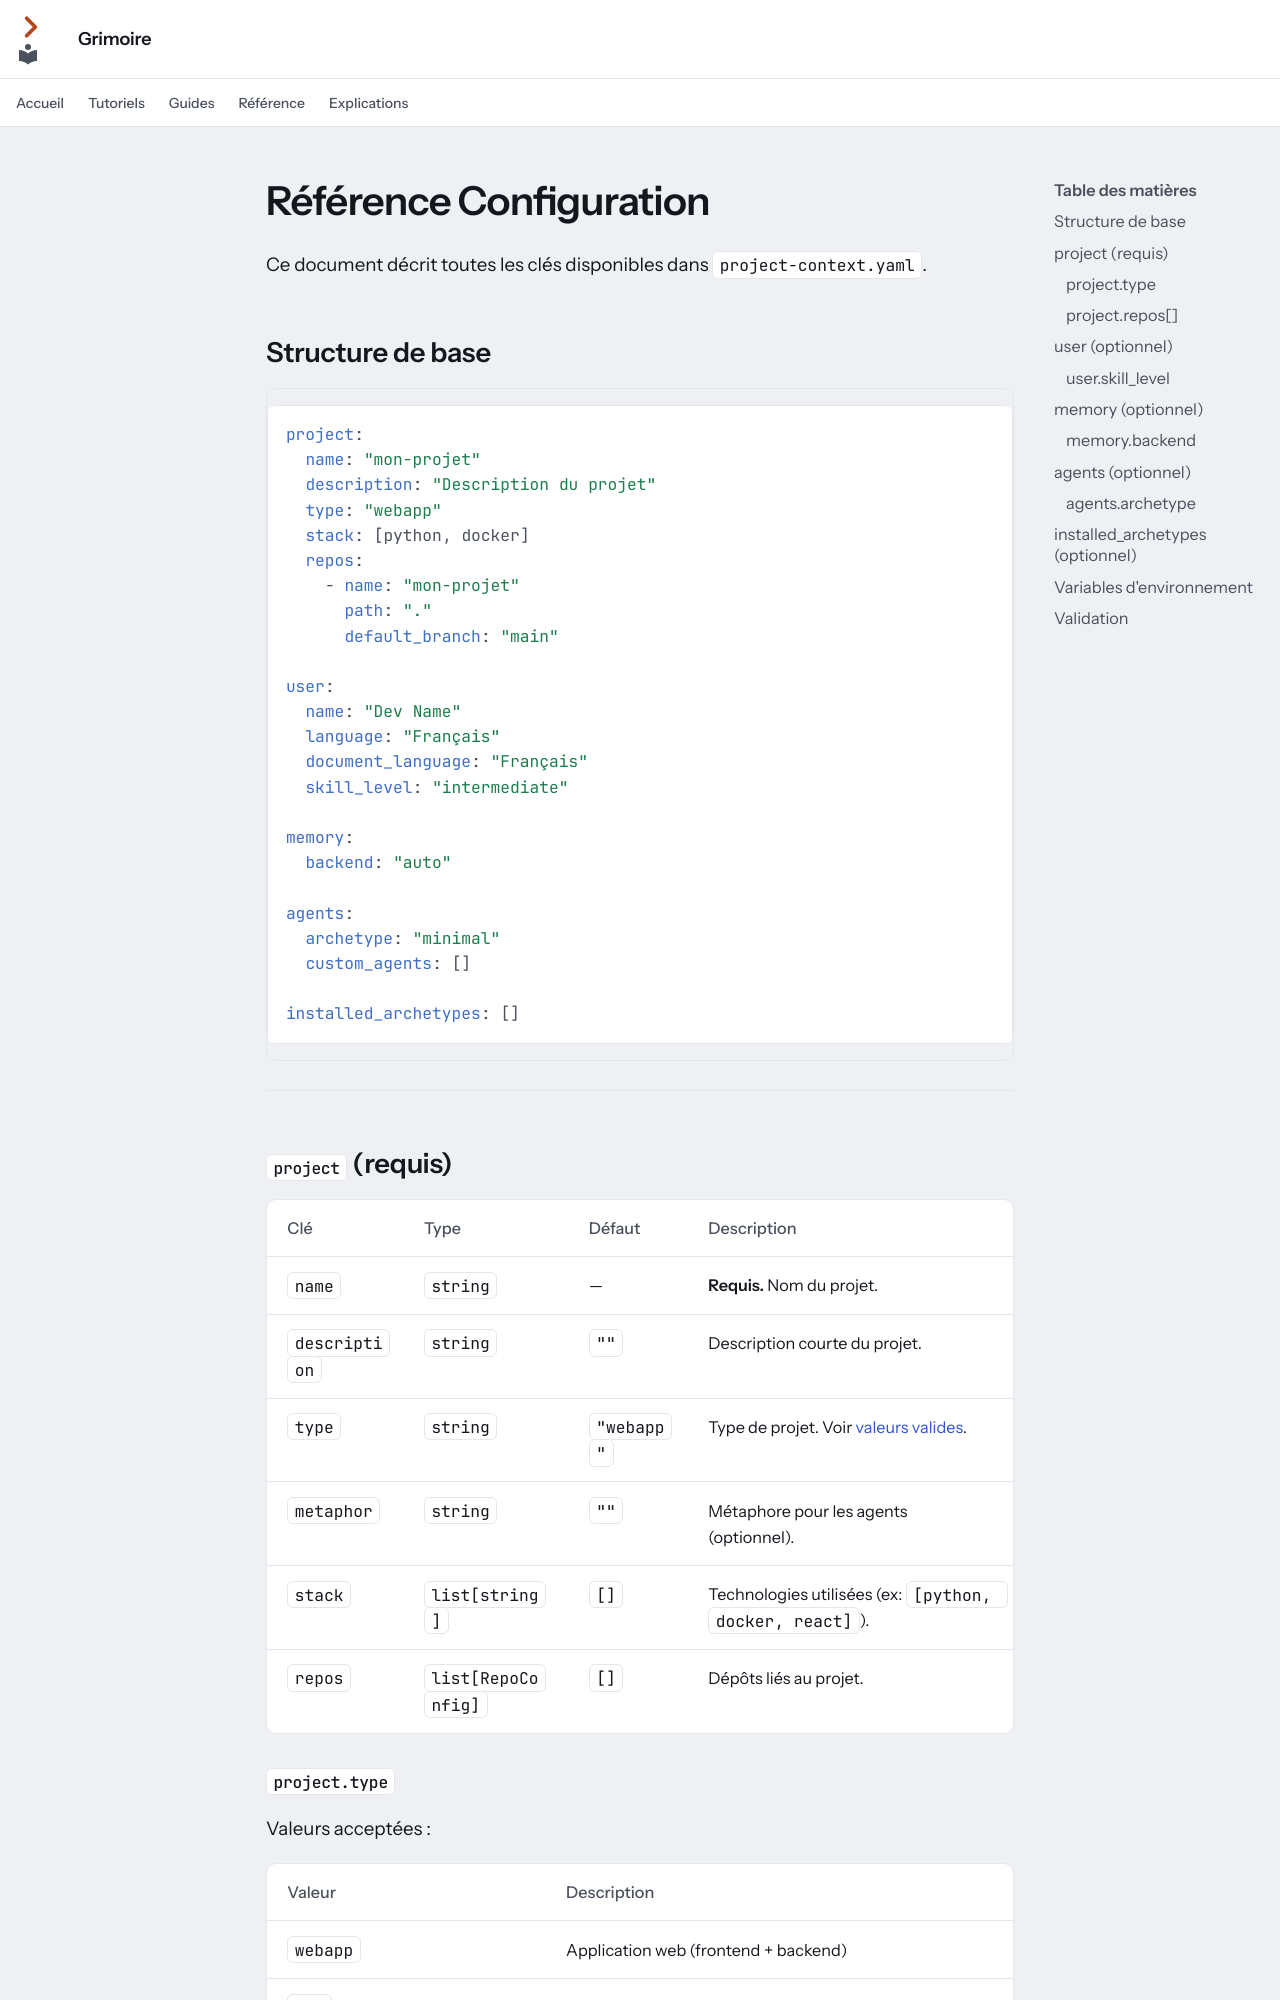

repository: Guilhem-Bonnet/Grimoire-kit · page: config-reference/index.html · generator: mkdocs

---
audience: référence
---

# Référence Configuration

Ce document décrit toutes les clés disponibles dans `project-context.yaml`.

## Structure de base

```yaml
project:
  name: "mon-projet"
  description: "Description du projet"
  type: "webapp"
  stack: [python, docker]
  repos:
    - name: "mon-projet"
      path: "."
      default_branch: "main"

user:
  name: "Dev Name"
  language: "Français"
  document_language: "Français"
  skill_level: "intermediate"

memory:
  backend: "auto"

agents:
  archetype: "minimal"
  custom_agents: []

installed_archetypes: []
```

---

## `project` (requis)

| Clé | Type | Défaut | Description |
|---|---|---|---|
| `name` | `string` | — | **Requis.** Nom du projet. |
| `description` | `string` | `""` | Description courte du projet. |
| `type` | `string` | `"webapp"` | Type de projet. Voir [valeurs valides](#projecttype). |
| `metaphor` | `string` | `""` | Métaphore pour les agents (optionnel). |
| `stack` | `list[string]` | `[]` | Technologies utilisées (ex: `[python, docker, react]`). |
| `repos` | `list[RepoConfig]` | `[]` | Dépôts liés au projet. |

### `project.type`

Valeurs acceptées :

| Valeur | Description |
|---|---|
| `webapp` | Application web (frontend + backend) |
| `api` | Service API REST / GraphQL |
| `service` | Microservice |
| `infrastructure` | Infrastructure as Code |
| `library` | Bibliothèque / SDK |
| `cli` | Outil en ligne de commande |
| `generic` | Autre type de projet |
